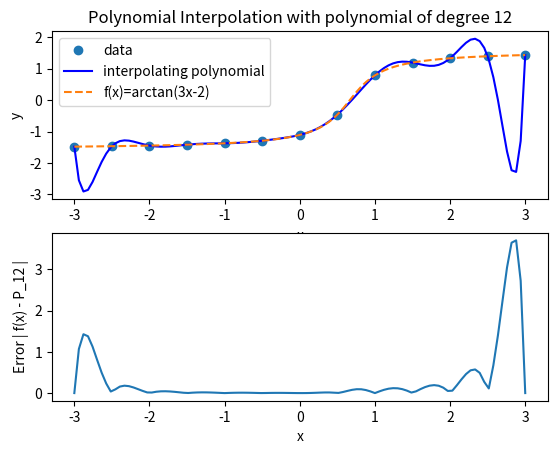
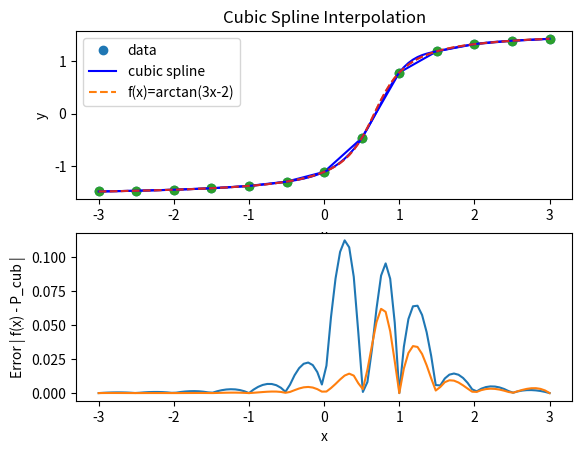

Here is the Python script that generated these plots, in order:
import numpy as np
import matplotlib.pyplot as plt
from scipy.interpolate import BarycentricInterpolator
from scipy.interpolate import interp1d
from scipy.interpolate import CubicSpline


# define some parameters
startpoint = -3          #  left endpoint of interval 
endpoint = 3           #  right endpoint of interval
NumIterpPts = 13        #  = N+1 = number of interpolation points (nodes)


#   define function f(x)
def f(xs):
    return np.arctan(3*xs-2)


#  construct data points  
x = np.linspace(startpoint,endpoint,NumIterpPts)    # x coords of data points: equally spaced interpolation points
y = f(x)                                            # y coords of data points

#  calculate data for plotting f(x)
xx = np.linspace(startpoint, endpoint, 100)     #  x points where I want to plot 
y_f = f(xx)                                     #  values of original function for plotting comparison



############  polynomial interpolat  #########################

#  construct the polynomial interpolant P_12(x)
Q_N = BarycentricInterpolator(x, y)             # Q_N is Python function for interpolating polynomial 

# calculate data for plotting polynomial interpolant P_12(x)
y_poly = Q_N(xx)                                #  function values of interpoloting polynomial at x values in xx (for plotting)                 



############  piecewise linear interpolat  #########################

# construct the piecewise linear interpolant P_lin(x)
P_lin = interp1d(x, y)             # P_lin is Python function for piecewise linear interpolant 

# calculate data for plotting polynomial interpolant P_lin(x)
y_lin = P_lin(xx)                  #  function values of piecewise linear interpolant at x values in xx (for plotting)                 



############  cubic spline interpolat  #########################

# construct the cubic spline interpolant P_cub(x)
P_cub = CubicSpline(x, y)             # P_cub is Python function for cubic spline interpolant 

# calculate data for plotting polynomial interpolant P_cub(x)
y_cub = P_cub(xx)                                    #  function values of cubic spline at x values in xx (for plotting)                 




#######  code for plotting polynomial interpolant P_12(x)  ##########
plt.figure(1)

plt.subplot(2,1,1)
plt.plot(x, y, 'o',xx,y_poly, '-b',xx, y_f, '--')

plt.xlabel('x')
plt.ylabel('y')
plt.title('Polynomial Interpolation with polynomial of degree '+str(NumIterpPts-1))
plt.legend(['data','interpolating polynomial','f(x)=arctan(3x-2)'], loc='best')

plt.subplot(2,1,2)
plt.plot(xx,abs(y_poly-f(xx)))

plt.xlabel('x')
plt.ylabel('Error | f(x) - P_12 |')

plt.show()

#######  code for plotting piecewise linear P_lin(x)     #######
plt.figure(2)

plt.subplot(2,1,1)
plt.plot(x, y, 'o',xx,y_lin, '-b',xx, y_f, '--')

plt.xlabel('x')
plt.ylabel('y')
plt.title('Piecewise Linear Interpolation')
plt.legend(['data','piecewise linear','f(x)=arctan(3x-2)'], loc='best')

plt.subplot(2,1,2)
plt.plot(xx,abs(y_lin-f(xx)))

plt.xlabel('x')
plt.ylabel('Error | f(x) - P_lin |')

plt.show()


#######  code for plotting cubic spline interpolant P_cub(x)   #######
plt.figure(2)

plt.subplot(2,1,1)
plt.plot(x, y, 'o',xx,y_cub, '-b',xx, y_f, '--')

plt.xlabel('x')
plt.ylabel('y')
plt.title('Cubic Spline Interpolation')
plt.legend(['data','cubic spline','f(x)=arctan(3x-2)'], loc='best')

plt.subplot(2,1,2)
plt.plot(xx,abs(y_cub-f(xx)))

plt.xlabel('x')
plt.ylabel('Error | f(x) - P_cub |')

plt.show()


